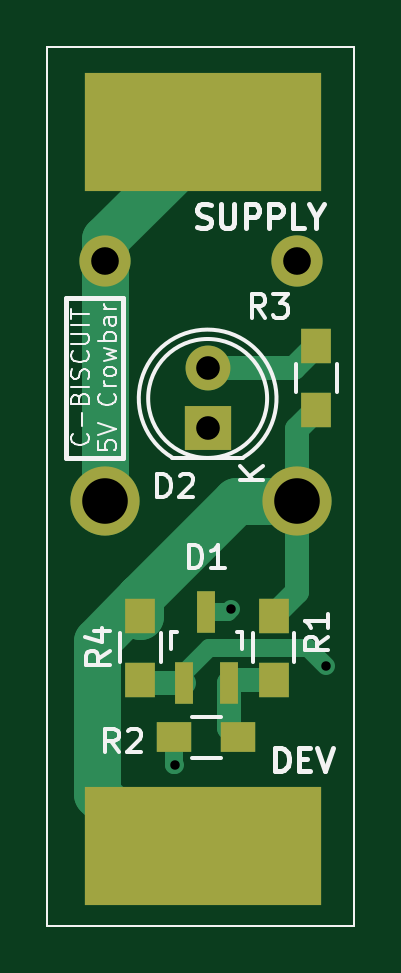
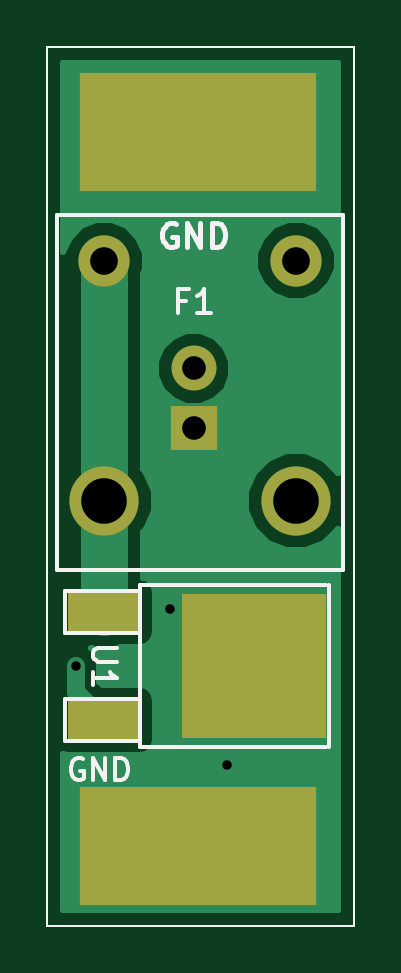
Circuit board: 8 layer files. Board 13.0 x 37.2 mm.
- bottom_copper: crowbar-B.Cu.gbl (6927 bytes)
- bottom_mask: crowbar-B.Mask.gbs (1010 bytes)
- bottom_silk: crowbar-B.SilkS.gbo (3763 bytes)
- outline: crowbar-Edge.Cuts.gm1 (511 bytes)
- top_copper: crowbar-F.Cu.gtl (3050 bytes)
- top_mask: crowbar-F.Mask.gts (1243 bytes)
- top_silk: crowbar-F.SilkS.gto (11903 bytes)
- drill: crowbar.drl (382 bytes)

=== bottom_copper: crowbar-B.Cu.gbl ===
G04 #@! TF.FileFunction,Copper,L2,Bot,Signal*
%FSLAX46Y46*%
G04 Gerber Fmt 4.6, Leading zero omitted, Abs format (unit mm)*
G04 Created by KiCad (PCBNEW 0.[number-redacted]+6579~42~ubuntu15.04.1-product) date Fri 26 Feb 2016 04:43:04 PM EST*
%MOMM*%
G01*
G04 APERTURE LIST*
%ADD10C,0.100000*%
%ADD11R,2.000000X1.900000*%
%ADD12C,1.900000*%
%ADD13R,3.048000X1.651000*%
%ADD14R,6.096000X6.096000*%
%ADD15R,10.000000X5.000000*%
%ADD16C,2.930000*%
%ADD17C,2.170000*%
%ADD18C,0.600000*%
%ADD19C,0.750000*%
%ADD20C,2.000000*%
%ADD21C,0.254000*%
G04 APERTURE END LIST*
D10*
X102600000Y-86400000D02*
X102600000Y-49200000D01*
X115600000Y-86400000D02*
X102600000Y-86400000D01*
X115600000Y-49200000D02*
X115600000Y-86400000D01*
X102600000Y-49200000D02*
X115600000Y-49200000D01*
D11*
X109400000Y-65340000D03*
D12*
X109400000Y-62800000D03*
D13*
X113200000Y-73114000D03*
D14*
X106850000Y-75400000D03*
D13*
X113200000Y-77686000D03*
D15*
X109200000Y-83000000D03*
X109200000Y-52800000D03*
D16*
X105070000Y-68400000D03*
D17*
X113200000Y-58240000D03*
D16*
X113200000Y-68400000D03*
D17*
X105070000Y-58240000D03*
D18*
X108000000Y-79600000D03*
X110400000Y-73000000D03*
X114400000Y-75400000D03*
D19*
X108000000Y-79600000D02*
X108000000Y-76550000D01*
X108000000Y-76550000D02*
X106850000Y-75400000D01*
X106850000Y-75400000D02*
X108000000Y-75400000D01*
X108000000Y-75400000D02*
X110400000Y-73000000D01*
D20*
X113200000Y-73114000D02*
X113200000Y-68400000D01*
X113200000Y-68400000D02*
X113200000Y-58240000D01*
D19*
X114400000Y-75400000D02*
X114400000Y-76486000D01*
X114400000Y-76486000D02*
X113200000Y-77686000D01*
D21*
G36*
X114915000Y-57886550D02*
X114658995Y-57266971D01*
X114175574Y-56782705D01*
X113543630Y-56520299D01*
X112859372Y-56519702D01*
X112226971Y-56781005D01*
X111742705Y-57264426D01*
X111480299Y-57896370D01*
X111479702Y-58580628D01*
X111565000Y-58787065D01*
X111565000Y-67064890D01*
X111420745Y-67208893D01*
X111100366Y-67980452D01*
X111099637Y-68815883D01*
X111418669Y-69588000D01*
X111565000Y-69734587D01*
X111565000Y-71663139D01*
X111428235Y-71690343D01*
X111218191Y-71830691D01*
X111077843Y-72040735D01*
X111028560Y-72288500D01*
X111028560Y-73939500D01*
X111077843Y-74187265D01*
X111218191Y-74397309D01*
X111428235Y-74537657D01*
X111676000Y-74586940D01*
X112518036Y-74586940D01*
X112574313Y-74624543D01*
X113200000Y-74749000D01*
X113757121Y-74638182D01*
X113685822Y-74685822D01*
X113466882Y-75013490D01*
X113390000Y-75400000D01*
X113390000Y-76067644D01*
X113244584Y-76213060D01*
X111676000Y-76213060D01*
X111428235Y-76262343D01*
X111218191Y-76402691D01*
X111077843Y-76612735D01*
X111028560Y-76860500D01*
X111028560Y-78511500D01*
X111077843Y-78759265D01*
X111218191Y-78969309D01*
X111428235Y-79109657D01*
X111676000Y-79158940D01*
X114724000Y-79158940D01*
X114915000Y-79120948D01*
X114915000Y-85715000D01*
X103285000Y-85715000D01*
X103285000Y-69579120D01*
X103288669Y-69588000D01*
X103878893Y-70179255D01*
X104650452Y-70499634D01*
X105485883Y-70500363D01*
X106258000Y-70181331D01*
X106849255Y-69591107D01*
X107169634Y-68819548D01*
X107170363Y-67984117D01*
X106851331Y-67212000D01*
X106261107Y-66620745D01*
X105489548Y-66300366D01*
X104654117Y-66299637D01*
X103882000Y-66618669D01*
X103290745Y-67208893D01*
X103285000Y-67222729D01*
X103285000Y-63113893D01*
X107814725Y-63113893D01*
X108055519Y-63696657D01*
X108500997Y-64142914D01*
X109083341Y-64384724D01*
X109713893Y-64385275D01*
X110296657Y-64144481D01*
X110742914Y-63699003D01*
X110984724Y-63116659D01*
X110985275Y-62486107D01*
X110744481Y-61903343D01*
X110299003Y-61457086D01*
X109716659Y-61215276D01*
X109086107Y-61214725D01*
X108503343Y-61455519D01*
X108057086Y-61900997D01*
X107815276Y-62483341D01*
X107814725Y-63113893D01*
X103285000Y-63113893D01*
X103285000Y-58580628D01*
X103349702Y-58580628D01*
X103611005Y-59213029D01*
X104094426Y-59697295D01*
X104726370Y-59959701D01*
X105410628Y-59960298D01*
X106043029Y-59698995D01*
X106527295Y-59215574D01*
X106789701Y-58583630D01*
X106790298Y-57899372D01*
X106528995Y-57266971D01*
X106045574Y-56782705D01*
X105413630Y-56520299D01*
X104729372Y-56519702D01*
X104096971Y-56781005D01*
X103612705Y-57264426D01*
X103350299Y-57896370D01*
X103349702Y-58580628D01*
X103285000Y-58580628D01*
X103285000Y-49885000D01*
X114915000Y-49885000D01*
X114915000Y-57886550D01*
X114915000Y-57886550D01*
G37*
X114915000Y-57886550D02*
X114658995Y-57266971D01*
X114175574Y-56782705D01*
X113543630Y-56520299D01*
X112859372Y-56519702D01*
X112226971Y-56781005D01*
X111742705Y-57264426D01*
X111480299Y-57896370D01*
X111479702Y-58580628D01*
X111565000Y-58787065D01*
X111565000Y-67064890D01*
X111420745Y-67208893D01*
X111100366Y-67980452D01*
X111099637Y-68815883D01*
X111418669Y-69588000D01*
X111565000Y-69734587D01*
X111565000Y-71663139D01*
X111428235Y-71690343D01*
X111218191Y-71830691D01*
X111077843Y-72040735D01*
X111028560Y-72288500D01*
X111028560Y-73939500D01*
X111077843Y-74187265D01*
X111218191Y-74397309D01*
X111428235Y-74537657D01*
X111676000Y-74586940D01*
X112518036Y-74586940D01*
X112574313Y-74624543D01*
X113200000Y-74749000D01*
X113757121Y-74638182D01*
X113685822Y-74685822D01*
X113466882Y-75013490D01*
X113390000Y-75400000D01*
X113390000Y-76067644D01*
X113244584Y-76213060D01*
X111676000Y-76213060D01*
X111428235Y-76262343D01*
X111218191Y-76402691D01*
X111077843Y-76612735D01*
X111028560Y-76860500D01*
X111028560Y-78511500D01*
X111077843Y-78759265D01*
X111218191Y-78969309D01*
X111428235Y-79109657D01*
X111676000Y-79158940D01*
X114724000Y-79158940D01*
X114915000Y-79120948D01*
X114915000Y-85715000D01*
X103285000Y-85715000D01*
X103285000Y-69579120D01*
X103288669Y-69588000D01*
X103878893Y-70179255D01*
X104650452Y-70499634D01*
X105485883Y-70500363D01*
X106258000Y-70181331D01*
X106849255Y-69591107D01*
X107169634Y-68819548D01*
X107170363Y-67984117D01*
X106851331Y-67212000D01*
X106261107Y-66620745D01*
X105489548Y-66300366D01*
X104654117Y-66299637D01*
X103882000Y-66618669D01*
X103290745Y-67208893D01*
X103285000Y-67222729D01*
X103285000Y-63113893D01*
X107814725Y-63113893D01*
X108055519Y-63696657D01*
X108500997Y-64142914D01*
X109083341Y-64384724D01*
X109713893Y-64385275D01*
X110296657Y-64144481D01*
X110742914Y-63699003D01*
X110984724Y-63116659D01*
X110985275Y-62486107D01*
X110744481Y-61903343D01*
X110299003Y-61457086D01*
X109716659Y-61215276D01*
X109086107Y-61214725D01*
X108503343Y-61455519D01*
X108057086Y-61900997D01*
X107815276Y-62483341D01*
X107814725Y-63113893D01*
X103285000Y-63113893D01*
X103285000Y-58580628D01*
X103349702Y-58580628D01*
X103611005Y-59213029D01*
X104094426Y-59697295D01*
X104726370Y-59959701D01*
X105410628Y-59960298D01*
X106043029Y-59698995D01*
X106527295Y-59215574D01*
X106789701Y-58583630D01*
X106790298Y-57899372D01*
X106528995Y-57266971D01*
X106045574Y-56782705D01*
X105413630Y-56520299D01*
X104729372Y-56519702D01*
X104096971Y-56781005D01*
X103612705Y-57264426D01*
X103350299Y-57896370D01*
X103349702Y-58580628D01*
X103285000Y-58580628D01*
X103285000Y-49885000D01*
X114915000Y-49885000D01*
X114915000Y-57886550D01*
M02*

=== bottom_mask: crowbar-B.Mask.gbs ===
G04 #@! TF.FileFunction,Soldermask,Bot*
%FSLAX46Y46*%
G04 Gerber Fmt 4.6, Leading zero omitted, Abs format (unit mm)*
G04 Created by KiCad (PCBNEW 0.[number-redacted]+6579~42~ubuntu15.04.1-product) date Fri 26 Feb 2016 04:43:04 PM EST*
%MOMM*%
G01*
G04 APERTURE LIST*
%ADD10C,0.100000*%
%ADD11R,2.000000X1.900000*%
%ADD12C,1.900000*%
%ADD13R,3.048000X1.651000*%
%ADD14R,6.096000X6.096000*%
%ADD15R,10.000000X5.000000*%
%ADD16C,2.930000*%
%ADD17C,2.170000*%
G04 APERTURE END LIST*
D10*
X102600000Y-86400000D02*
X102600000Y-49200000D01*
X115600000Y-86400000D02*
X102600000Y-86400000D01*
X115600000Y-49200000D02*
X115600000Y-86400000D01*
X102600000Y-49200000D02*
X115600000Y-49200000D01*
D11*
X109400000Y-65340000D03*
D12*
X109400000Y-62800000D03*
D13*
X113200000Y-73114000D03*
D14*
X106850000Y-75400000D03*
D13*
X113200000Y-77686000D03*
D15*
X109200000Y-83000000D03*
X109200000Y-52800000D03*
D16*
X105070000Y-68400000D03*
D17*
X113200000Y-58240000D03*
D16*
X113200000Y-68400000D03*
D17*
X105070000Y-58240000D03*
M02*

=== bottom_silk: crowbar-B.SilkS.gbo ===
G04 #@! TF.FileFunction,Legend,Bot*
%FSLAX46Y46*%
G04 Gerber Fmt 4.6, Leading zero omitted, Abs format (unit mm)*
G04 Created by KiCad (PCBNEW 0.[number-redacted]+6579~42~ubuntu15.04.1-product) date Fri 26 Feb 2016 04:43:04 PM EST*
%MOMM*%
G01*
G04 APERTURE LIST*
%ADD10C,0.100000*%
%ADD11C,0.180000*%
%ADD12C,0.200000*%
%ADD13C,0.150000*%
G04 APERTURE END LIST*
D10*
D11*
X114085714Y-79350000D02*
X114171428Y-79307143D01*
X114299999Y-79307143D01*
X114428571Y-79350000D01*
X114514285Y-79435714D01*
X114557142Y-79521429D01*
X114599999Y-79692857D01*
X114599999Y-79821429D01*
X114557142Y-79992857D01*
X114514285Y-80078571D01*
X114428571Y-80164286D01*
X114299999Y-80207143D01*
X114214285Y-80207143D01*
X114085714Y-80164286D01*
X114042857Y-80121429D01*
X114042857Y-79821429D01*
X114214285Y-79821429D01*
X113657142Y-80207143D02*
X113657142Y-79307143D01*
X113142857Y-80207143D01*
X113142857Y-79307143D01*
X112714285Y-80207143D02*
X112714285Y-79307143D01*
X112500000Y-79307143D01*
X112371428Y-79350000D01*
X112285714Y-79435714D01*
X112242857Y-79521429D01*
X112200000Y-79692857D01*
X112200000Y-79821429D01*
X112242857Y-79992857D01*
X112285714Y-80078571D01*
X112371428Y-80164286D01*
X112500000Y-80207143D01*
X112714285Y-80207143D01*
D12*
X110161904Y-56700000D02*
X110257142Y-56652381D01*
X110399999Y-56652381D01*
X110542857Y-56700000D01*
X110638095Y-56795238D01*
X110685714Y-56890476D01*
X110733333Y-57080952D01*
X110733333Y-57223810D01*
X110685714Y-57414286D01*
X110638095Y-57509524D01*
X110542857Y-57604762D01*
X110399999Y-57652381D01*
X110304761Y-57652381D01*
X110161904Y-57604762D01*
X110114285Y-57557143D01*
X110114285Y-57223810D01*
X110304761Y-57223810D01*
X109685714Y-57652381D02*
X109685714Y-56652381D01*
X109114285Y-57652381D01*
X109114285Y-56652381D01*
X108638095Y-57652381D02*
X108638095Y-56652381D01*
X108400000Y-56652381D01*
X108257142Y-56700000D01*
X108161904Y-56795238D01*
X108114285Y-56890476D01*
X108066666Y-57080952D01*
X108066666Y-57223810D01*
X108114285Y-57414286D01*
X108161904Y-57509524D01*
X108257142Y-57604762D01*
X108400000Y-57652381D01*
X108638095Y-57652381D01*
D10*
X102600000Y-86400000D02*
X102600000Y-49200000D01*
X115600000Y-86400000D02*
X102600000Y-86400000D01*
X115600000Y-49200000D02*
X115600000Y-86400000D01*
X102600000Y-49200000D02*
X115600000Y-49200000D01*
D13*
X111676000Y-76797000D02*
X114851000Y-76797000D01*
X114851000Y-76797000D02*
X114851000Y-78575000D01*
X114851000Y-78575000D02*
X111676000Y-78575000D01*
X111676000Y-72225000D02*
X114851000Y-72225000D01*
X114851000Y-72225000D02*
X114851000Y-74003000D01*
X114851000Y-74003000D02*
X111676000Y-74003000D01*
X105580000Y-78829000D02*
X111676000Y-78829000D01*
X111676000Y-78829000D02*
X111676000Y-71971000D01*
X111676000Y-71971000D02*
X103802000Y-71971000D01*
X103675000Y-71971000D02*
X103675000Y-78829000D01*
X103802000Y-78829000D02*
X105580000Y-78829000D01*
X115180000Y-56320000D02*
X103090000Y-56320000D01*
X115180000Y-71320000D02*
X115180000Y-56320000D01*
X103090000Y-71320000D02*
X103090000Y-56320000D01*
X103090000Y-71320000D02*
X115180000Y-71320000D01*
X112652381Y-74638095D02*
X113461905Y-74638095D01*
X113557143Y-74685714D01*
X113604762Y-74733333D01*
X113652381Y-74828571D01*
X113652381Y-75019048D01*
X113604762Y-75114286D01*
X113557143Y-75161905D01*
X113461905Y-75209524D01*
X112652381Y-75209524D01*
X113652381Y-76209524D02*
X113652381Y-75638095D01*
X113652381Y-75923809D02*
X112652381Y-75923809D01*
X112795238Y-75828571D01*
X112890476Y-75733333D01*
X112938095Y-75638095D01*
X109733333Y-59928571D02*
X110066667Y-59928571D01*
X110066667Y-60452381D02*
X110066667Y-59452381D01*
X109590476Y-59452381D01*
X108685714Y-60452381D02*
X109257143Y-60452381D01*
X108971429Y-60452381D02*
X108971429Y-59452381D01*
X109066667Y-59595238D01*
X109161905Y-59690476D01*
X109257143Y-59738095D01*
M02*

=== outline: crowbar-Edge.Cuts.gm1 ===
G04 #@! TF.FileFunction,Profile,NP*
%FSLAX46Y46*%
G04 Gerber Fmt 4.6, Leading zero omitted, Abs format (unit mm)*
G04 Created by KiCad (PCBNEW 0.[number-redacted]+6579~42~ubuntu15.04.1-product) date Fri 26 Feb 2016 04:43:04 PM EST*
%MOMM*%
G01*
G04 APERTURE LIST*
%ADD10C,0.100000*%
G04 APERTURE END LIST*
D10*
X102600000Y-86400000D02*
X102600000Y-49200000D01*
X115600000Y-86400000D02*
X102600000Y-86400000D01*
X115600000Y-49200000D02*
X115600000Y-86400000D01*
X102600000Y-49200000D02*
X115600000Y-49200000D01*
M02*

=== top_copper: crowbar-F.Cu.gtl ===
G04 #@! TF.FileFunction,Copper,L1,Top,Signal*
%FSLAX46Y46*%
G04 Gerber Fmt 4.6, Leading zero omitted, Abs format (unit mm)*
G04 Created by KiCad (PCBNEW 0.[number-redacted]+6579~42~ubuntu15.04.1-product) date Fri 26 Feb 2016 04:43:04 PM EST*
%MOMM*%
G01*
G04 APERTURE LIST*
%ADD10C,0.100000*%
%ADD11R,2.000000X1.900000*%
%ADD12C,1.900000*%
%ADD13R,0.800100X1.800860*%
%ADD14R,1.300000X1.500000*%
%ADD15R,1.500000X1.300000*%
%ADD16R,10.000000X5.000000*%
%ADD17C,2.930000*%
%ADD18C,2.170000*%
%ADD19C,0.600000*%
%ADD20C,0.750000*%
%ADD21C,1.000000*%
%ADD22C,2.000000*%
G04 APERTURE END LIST*
D10*
X102600000Y-86400000D02*
X102600000Y-49200000D01*
X115600000Y-86400000D02*
X102600000Y-86400000D01*
X115600000Y-49200000D02*
X115600000Y-86400000D01*
X102600000Y-49200000D02*
X115600000Y-49200000D01*
D11*
X109400000Y-65340000D03*
D12*
X109400000Y-62800000D03*
D13*
X108395891Y-76119947D03*
X110295891Y-76119947D03*
X109345891Y-73117667D03*
D14*
X112200000Y-73268807D03*
X112200000Y-75968807D03*
D15*
X107995891Y-78418807D03*
X110695891Y-78418807D03*
D14*
X106545891Y-73268807D03*
X106545891Y-75968807D03*
X114000000Y-64550000D03*
X114000000Y-61850000D03*
D16*
X109200000Y-52800000D03*
X109200000Y-83000000D03*
D17*
X105070000Y-68400000D03*
D18*
X113200000Y-58240000D03*
D17*
X113200000Y-68400000D03*
D18*
X105070000Y-58240000D03*
D19*
X108000000Y-79600000D03*
X110400000Y-73000000D03*
X114400000Y-75400000D03*
D20*
X107995891Y-78418807D02*
X107995891Y-79595891D01*
X107995891Y-79595891D02*
X108000000Y-79600000D01*
X109345891Y-73117667D02*
X110282333Y-73117667D01*
X110282333Y-73117667D02*
X110400000Y-73000000D01*
D21*
X110295891Y-76119947D02*
X110295891Y-78018807D01*
X110295891Y-78018807D02*
X110695891Y-78418807D01*
X111945891Y-75968807D02*
X110447031Y-75968807D01*
X110447031Y-75968807D02*
X110295891Y-76119947D01*
X109400000Y-62800000D02*
X113050000Y-62800000D01*
X113050000Y-62800000D02*
X114000000Y-61850000D01*
D22*
X104695890Y-80795890D02*
X104695890Y-74316724D01*
X106900000Y-83000000D02*
X104695890Y-80795890D01*
X109400000Y-83000000D02*
X106900000Y-83000000D01*
X104695890Y-74316724D02*
X106545891Y-72466723D01*
X106545891Y-72457185D02*
X110603076Y-68400000D01*
X110603076Y-68400000D02*
X111128178Y-68400000D01*
D21*
X113200000Y-72260435D02*
X112211034Y-73249401D01*
X113200000Y-68400000D02*
X113200000Y-72260435D01*
D22*
X106545891Y-72466723D02*
X106545891Y-73268807D01*
X106545891Y-73268807D02*
X106545891Y-72457185D01*
X111128178Y-68400000D02*
X113200000Y-68400000D01*
D21*
X113200000Y-68400000D02*
X113200000Y-65350000D01*
X113200000Y-65350000D02*
X114000000Y-64550000D01*
D20*
X113643806Y-74643806D02*
X114400000Y-75400000D01*
X108395891Y-76119947D02*
X108395891Y-75684465D01*
X108395891Y-75684465D02*
X109436550Y-74643806D01*
X109436550Y-74643806D02*
X113643806Y-74643806D01*
D21*
X108395891Y-76119947D02*
X106697031Y-76119947D01*
X106697031Y-76119947D02*
X106545891Y-75968807D01*
D22*
X105070000Y-68400000D02*
X105070000Y-58240000D01*
X105070000Y-58240000D02*
X105070000Y-57330000D01*
X105070000Y-57330000D02*
X109400000Y-53000000D01*
M02*

=== top_mask: crowbar-F.Mask.gts ===
G04 #@! TF.FileFunction,Soldermask,Top*
%FSLAX46Y46*%
G04 Gerber Fmt 4.6, Leading zero omitted, Abs format (unit mm)*
G04 Created by KiCad (PCBNEW 0.[number-redacted]+6579~42~ubuntu15.04.1-product) date Fri 26 Feb 2016 04:43:04 PM EST*
%MOMM*%
G01*
G04 APERTURE LIST*
%ADD10C,0.100000*%
%ADD11R,2.000000X1.900000*%
%ADD12C,1.900000*%
%ADD13R,0.800100X1.800860*%
%ADD14R,1.300000X1.500000*%
%ADD15R,1.500000X1.300000*%
%ADD16R,10.000000X5.000000*%
%ADD17C,2.930000*%
%ADD18C,2.170000*%
G04 APERTURE END LIST*
D10*
X102600000Y-86400000D02*
X102600000Y-49200000D01*
X115600000Y-86400000D02*
X102600000Y-86400000D01*
X115600000Y-49200000D02*
X115600000Y-86400000D01*
X102600000Y-49200000D02*
X115600000Y-49200000D01*
D11*
X109400000Y-65340000D03*
D12*
X109400000Y-62800000D03*
D13*
X108395891Y-76119947D03*
X110295891Y-76119947D03*
X109345891Y-73117667D03*
D14*
X112200000Y-73268807D03*
X112200000Y-75968807D03*
D15*
X107995891Y-78418807D03*
X110695891Y-78418807D03*
D14*
X106545891Y-73268807D03*
X106545891Y-75968807D03*
X114000000Y-64550000D03*
X114000000Y-61850000D03*
D16*
X109200000Y-52800000D03*
X109200000Y-83000000D03*
D17*
X105070000Y-68400000D03*
D18*
X113200000Y-58240000D03*
D17*
X113200000Y-68400000D03*
D18*
X105070000Y-58240000D03*
M02*

=== top_silk: crowbar-F.SilkS.gto (11903 bytes, source omitted) ===
=== drill: crowbar.drl ===
M48
;DRILL file {KiCad 0.[number-redacted]+6579~42~ubuntu15.04.1-product} date Fri 26 Feb 2016 04:43:14 PM EST
;FORMAT={3:3/ absolute / metric / keep zeros}
FMAT,2
METRIC,TZ
T1C0.400
T2C1.001
T3C1.170
T4C1.930
%
G90
G05
M71
T1
X108000Y-079600
X110400Y-073000
X114400Y-075400
T2
X109400Y-062800
X109400Y-065340
T3
X105070Y-058240
X113200Y-058240
T4
X105070Y-068400
X113200Y-068400
T0
M30

